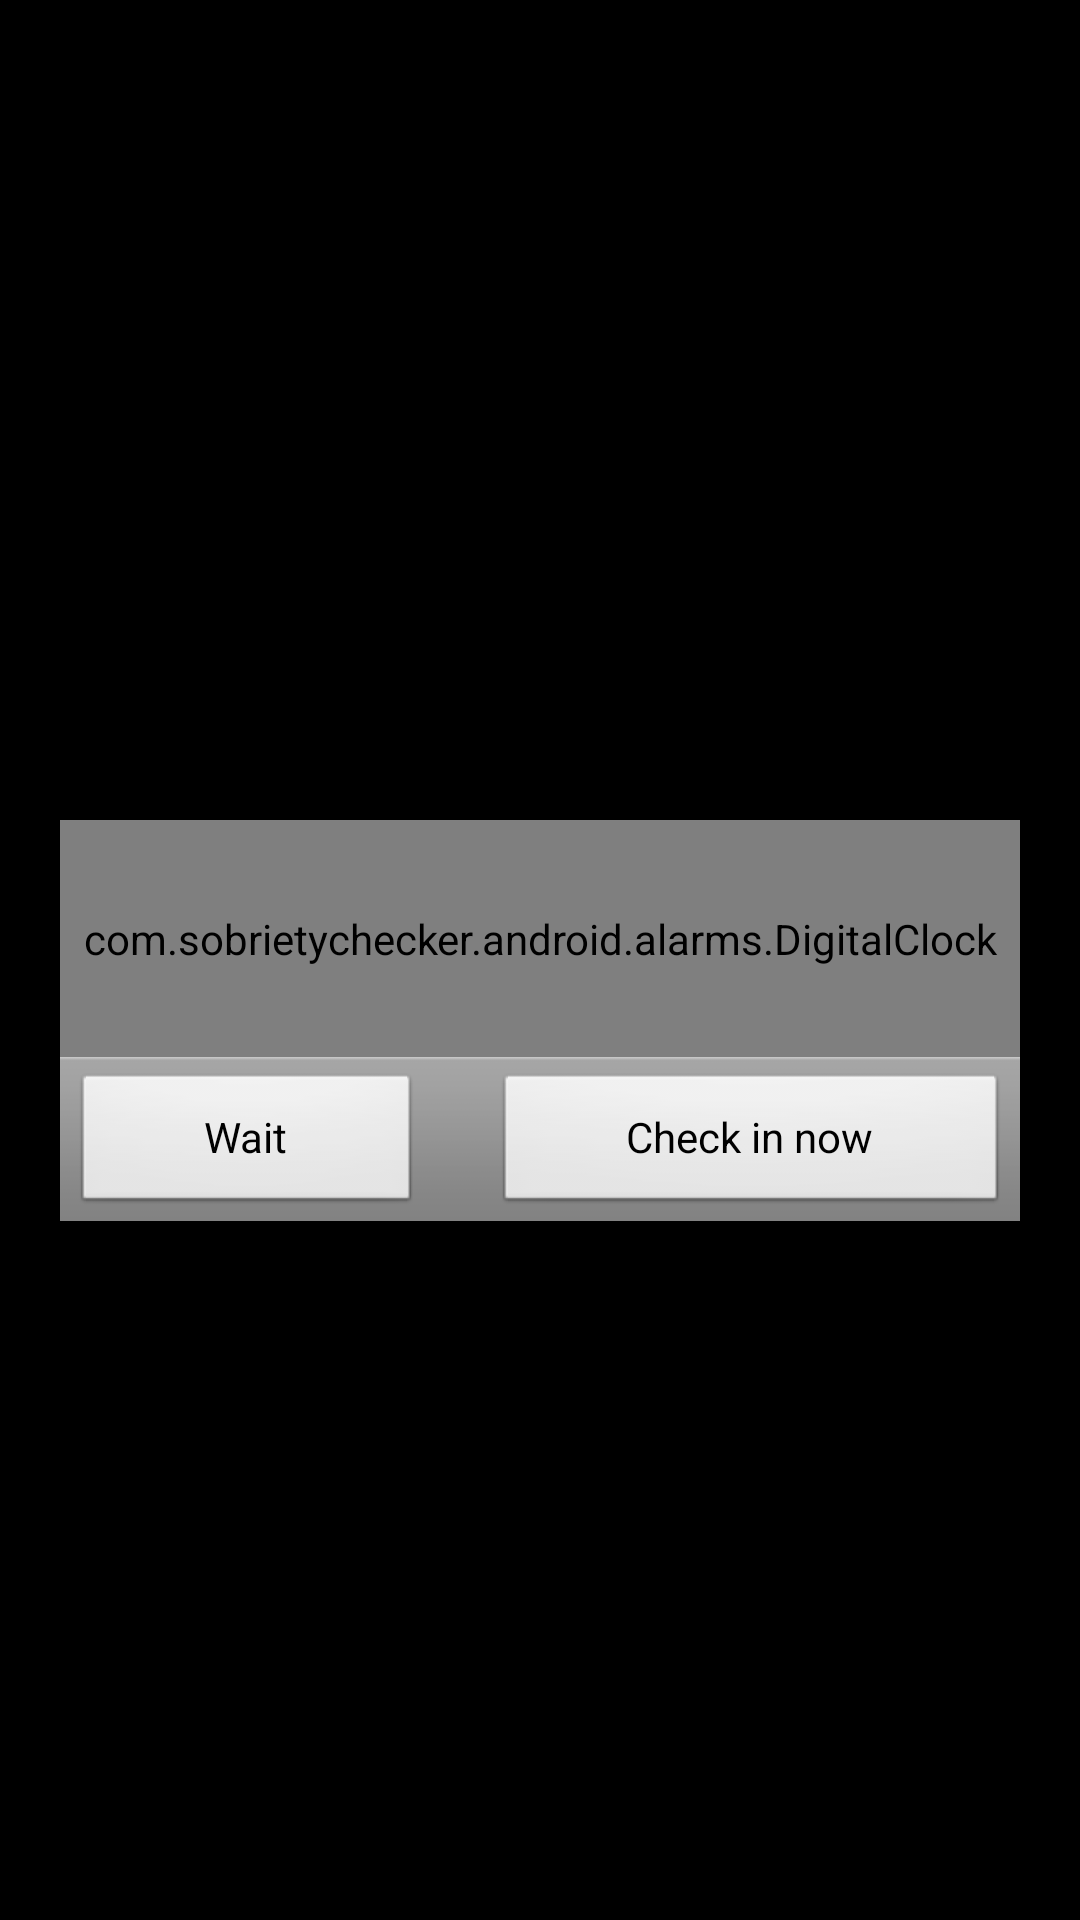

Reconstruct the res/layout file that produces this screen, plus the resources it refers to.
<!-- AndroidManifest.xml: application theme AppTheme -->
<!-- res/layout/alarm_alert.xml -->
<?xml version="1.0" encoding="utf-8"?>
<LinearLayout
    xmlns:android="http://schemas.android.com/apk/res/android"
    android:layout_width="match_parent"
    android:layout_height="match_parent"
    android:gravity="center">

    <LinearLayout
        android:layout_width="wrap_content"
        android:layout_height="wrap_content"
        android:layout_gravity="center"
        android:gravity="center_horizontal"
        android:background="@drawable/dialog"
        android:orientation="vertical">

        <TextView android:id="@+id/alertTitle"
            style="?android:attr/textAppearanceLarge"
            android:padding="5dip"
            android:singleLine="true"
            android:ellipsize="end"
            android:gravity="center"
            android:layout_width="match_parent"
            android:layout_height="wrap_content" />
        <ImageView
            android:layout_width="match_parent"
            android:layout_height="1dip"
            android:scaleType="fitXY"
            android:gravity="fill_horizontal"
            android:src="@drawable/dialog_divider_horizontal_light"
            android:layout_marginLeft="10dip"
            android:layout_marginRight="10dip"/>

        <com.sobrietychecker.android.alarms.DigitalClock
            style="@style/clock"
            android:paddingTop="30dip"
            android:paddingBottom="30dip"
            android:baselineAligned="true"
            android:gravity="center_horizontal">

            <TextView android:id="@+id/timeDisplay"
                android:layout_width="wrap_content"
                android:layout_height="wrap_content"
                android:textSize="64sp"
                android:textColor="?android:attr/textColorPrimary"/>

            <TextView android:id="@+id/am_pm"
                android:layout_width="wrap_content"
                android:layout_height="wrap_content"
                android:textStyle="bold"
                android:textAppearance="?android:attr/textAppearanceMedium"
                android:textColor="?android:attr/textColorPrimary"/>

        </com.sobrietychecker.android.alarms.DigitalClock>

        <LinearLayout
            android:layout_width="wrap_content"
            android:layout_height="wrap_content"
            style="@android:style/ButtonBar">

            <Button
                android:id="@+id/snooze"
                android:layout_width="wrap_content"
                android:layout_height="wrap_content"
                android:layout_weight="3"
                android:text="@string/alarm_alert_snooze_text" />

            
            <View
                android:layout_width="2dip"
                android:layout_height="2dip"
                android:layout_gravity="fill_horizontal"
                android:layout_weight="1"/>

            <Button
                android:id="@+id/acknowledge"
                android:layout_width="wrap_content"
                android:layout_height="wrap_content"
                android:layout_weight="3"
                android:text="@string/alarm_alert_acknowledge_text" />

        </LinearLayout>

    </LinearLayout>

</LinearLayout>
<!-- resources referenced by this layout -->
<resources>
  <string name="alarm_alert_acknowledge_text">Check in now</string>
  <string name="alarm_alert_snooze_text">Wait</string>
  <style name="clock">
          <item name="android:layout_width">match_parent</item>
          <item name="android:layout_height">match_parent</item>
          <item name="android:layout_gravity">center_horizontal</item>
      </style>
  <style name="AppTheme" parent="AppBaseTheme">
          
      </style>
  <style name="AppBaseTheme" parent="android:Theme">
          
      </style>
</resources>
